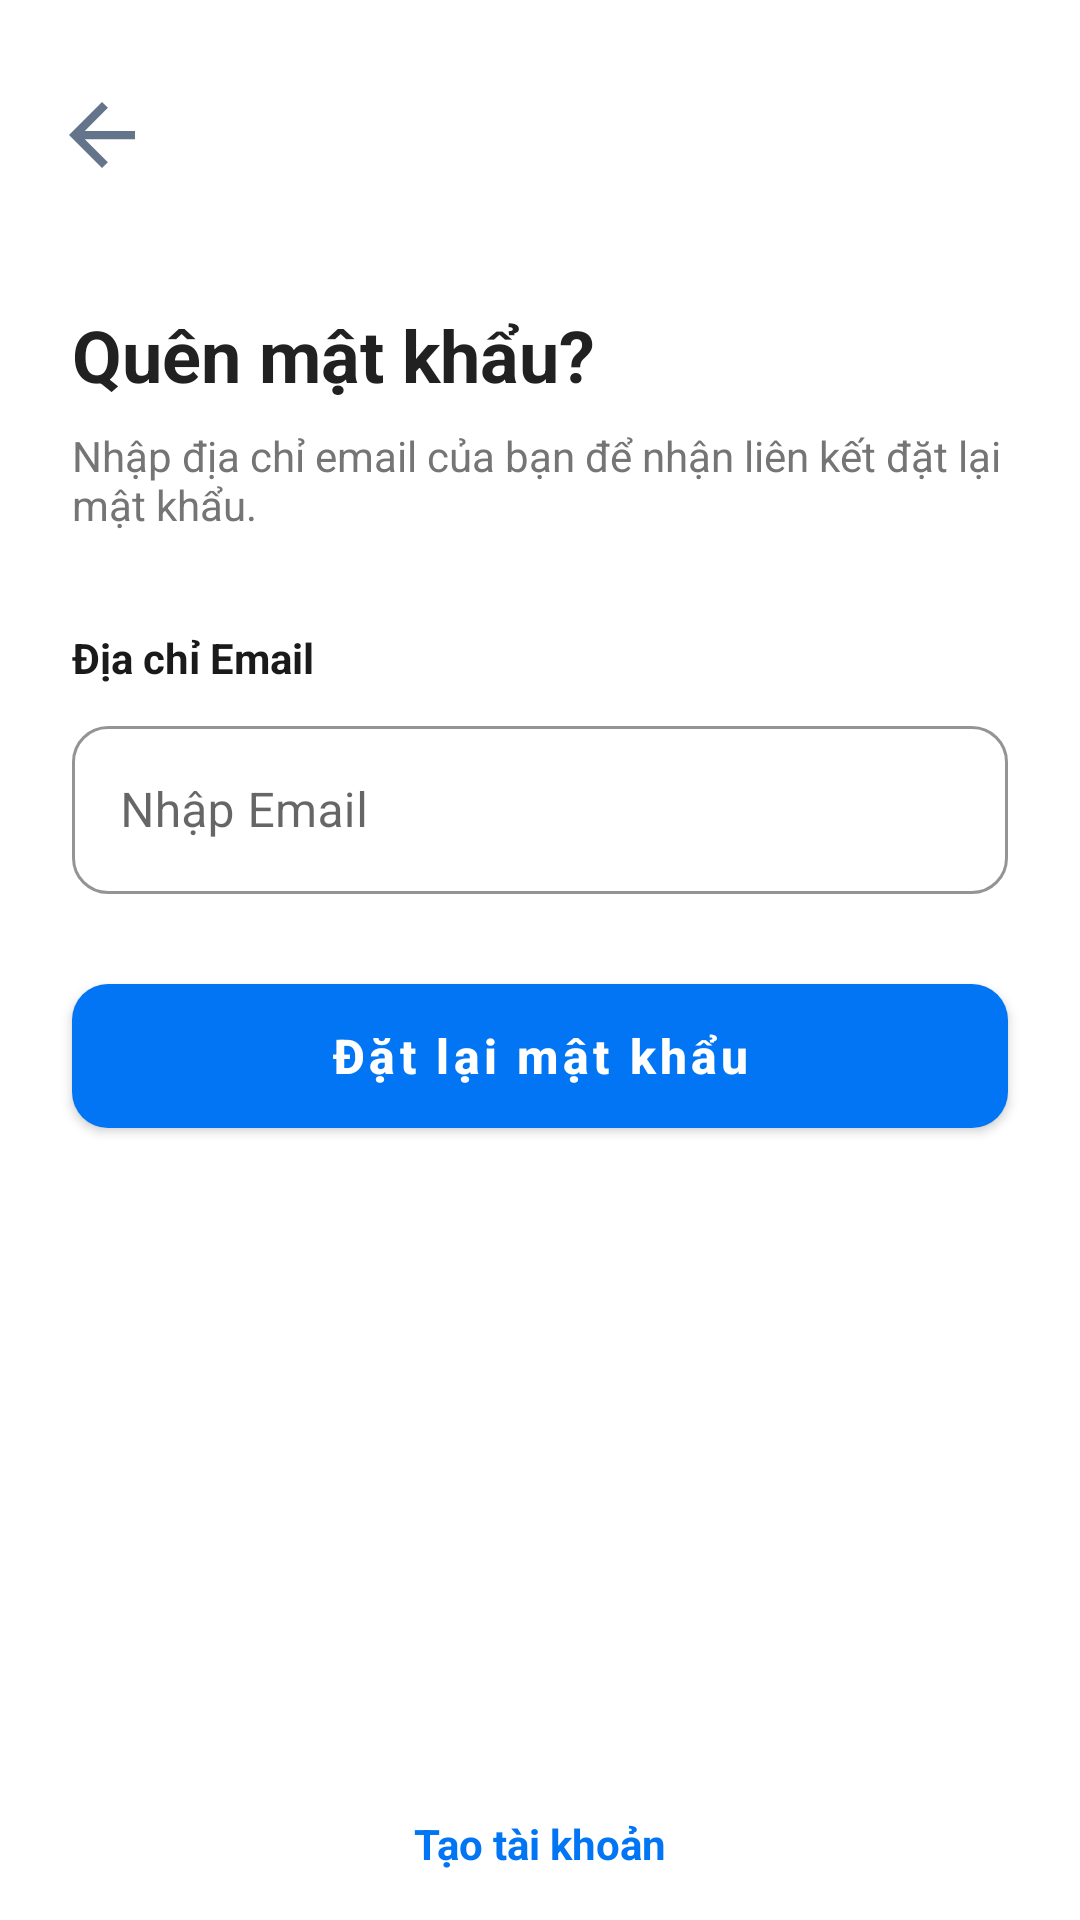

Write the Android layout XML for this screen, with the resource values it uses.
<!-- AndroidManifest.xml: application theme Theme.FlightBookingApp -->
<!-- res/layout/activity_forgot_password.xml -->
<androidx.constraintlayout.widget.ConstraintLayout
    xmlns:android="http://schemas.android.com/apk/res/android"
    xmlns:app="http://schemas.android.com/apk/res-auto"
    xmlns:tools="http://schemas.android.com/tools"
    android:id="@+id/main"
    android:layout_width="match_parent"
    android:layout_height="match_parent"
    android:background="@color/white">

    <ImageButton
        android:id="@+id/btnBack"
        android:layout_width="50dp"
        android:layout_height="50dp"
        android:background="@color/white"
        android:importantForAccessibility="no"
        android:padding="14dp"
        android:scaleType="fitCenter"
        android:layout_marginStart="9dp"
        android:layout_marginTop="20dp"
        android:src="@drawable/ic_back"
        app:layout_constraintStart_toStartOf="parent"
        app:layout_constraintTop_toTopOf="parent" />

    <TextView
        android:id="@+id/tvTitle"
        android:layout_width="match_parent"
        android:layout_height="wrap_content"
        android:layout_marginTop="32dp"
        android:layout_marginHorizontal="24dp"
        android:text="@string/forgot_pw_title"
        android:textColor="#212121"
        android:textSize="24sp"
        android:textStyle="bold"
        app:layout_constraintStart_toStartOf="parent"
        app:layout_constraintTop_toBottomOf="@id/btnBack" />

    <TextView
        android:id="@+id/tvSubtitle"
        android:layout_width="0dp"
        android:layout_height="wrap_content"
        android:layout_marginTop="8dp"
        android:text="@string/forgot_pw_subtitle"
        android:textColor="#757575"
        android:textSize="@dimen/text_size_body"
        app:layout_constraintEnd_toEndOf="@id/tvTitle"
        app:layout_constraintStart_toStartOf="@+id/tvTitle"
        app:layout_constraintTop_toBottomOf="@id/tvTitle" />

    <TextView
        android:id="@+id/labelEmail"
        android:layout_width="0dp"
        android:layout_height="wrap_content"
        android:layout_marginTop="32dp"
        android:text="@string/label_email_address"
        android:textSize="@dimen/text_size_body"
        android:textColor="@color/text_title"
        android:textStyle="bold"
        app:layout_constraintStart_toStartOf="@id/tvSubtitle"
        app:layout_constraintEnd_toEndOf="@+id/tvSubtitle"
        app:layout_constraintTop_toBottomOf="@id/tvSubtitle" />


    <com.google.android.material.textfield.TextInputLayout
        android:id="@+id/tl_EmailForgot"
        style="@style/Widget.MaterialComponents.TextInputLayout.OutlinedBox"
        android:layout_width="0dp"
        android:layout_height="wrap_content"
        android:layout_marginTop="8dp"
        android:hint="@string/hint_email_address_only"
        app:boxCornerRadiusBottomEnd="12dp"
        app:boxCornerRadiusBottomStart="12dp"
        app:boxCornerRadiusTopEnd="12dp"
        app:boxCornerRadiusTopStart="12dp"
        app:boxStrokeColor="#0175F3"
        app:layout_constraintStart_toStartOf="@+id/labelEmail"
        app:layout_constraintEnd_toEndOf="@+id/labelEmail"
        app:layout_constraintTop_toBottomOf="@id/labelEmail">

        <com.google.android.material.textfield.TextInputEditText
            android:id="@+id/edtEmailForgot"
            android:layout_width="match_parent"
            android:layout_height="56dp"
            android:inputType="textEmailAddress"
            android:paddingStart="16dp" />

    </com.google.android.material.textfield.TextInputLayout>

    <com.google.android.material.button.MaterialButton
        android:id="@+id/btnReset"
        style="@style/Widget.MaterialComponents.Button"
        android:layout_width="0dp"
        android:layout_height="60dp"
        android:layout_marginTop="24dp"
        android:text="@string/btn_reset_password"
        android:textAllCaps="false"
        android:textSize="16sp"
        android:textStyle="bold"
        app:backgroundTint="#0175F3"
        app:cornerRadius="12dp"
        app:elevation="4dp"
        app:layout_constraintStart_toStartOf="@+id/tl_EmailForgot"
        app:layout_constraintEnd_toEndOf="@+id/tl_EmailForgot"
        app:layout_constraintTop_toBottomOf="@id/tl_EmailForgot"
        app:rippleColor="@color/white" />

    <TextView
        android:id="@+id/tv_create_account"
        android:layout_width="wrap_content"
        android:layout_height="wrap_content"
        android:layout_marginBottom="16dp"
        android:text="@string/link_create_account"
        android:textColor="#0175F3"
        android:textStyle="bold"
        android:textSize="@dimen/text_size_body"
        app:layout_constraintBottom_toBottomOf="parent"
        app:layout_constraintEnd_toEndOf="parent"
        app:layout_constraintStart_toStartOf="parent" />

</androidx.constraintlayout.widget.ConstraintLayout>
<!-- resources referenced by this layout -->
<resources>
  <color name="text_title">#1A1A1A</color>
  <color name="white">#FFFFFFFF</color>
  <dimen name="text_size_body">14sp</dimen>
  <!-- drawable ic_back (drawable) -->
  <vector xmlns:android="http://schemas.android.com/apk/res/android"
      android:width="16dp"
      android:height="16dp"
      android:viewportWidth="16"
      android:viewportHeight="16">
    <path
        android:pathData="M3.825,9L9.425,14.6L8,16L0,8L8,0L9.425,1.4L3.825,7H16V9H3.825Z"
        android:fillColor="#64748B"/>
  </vector>
  <string name="btn_reset_password">Đặt lại mật khẩu</string>
  <string name="forgot_pw_subtitle">Nhập địa chỉ email của bạn để nhận liên kết đặt lại mật khẩu.</string>
  <string name="forgot_pw_title">Quên mật khẩu?</string>
  <string name="hint_email_address_only">Nhập Email</string>
  <string name="label_email_address">Địa chỉ Email</string>
  <string name="link_create_account">Tạo tài khoản</string>
  <style name="Theme.FlightBookingApp" parent="Theme.MaterialComponents.DayNight.NoActionBar">
          
          <item name="colorPrimary">@color/purple_500</item>
          <item name="colorPrimaryVariant">@color/purple_700</item>
          <item name="colorOnPrimary">@color/white</item>
          
          <item name="colorSecondary">@color/teal_200</item>
          <item name="colorSecondaryVariant">@color/teal_700</item>
          <item name="colorOnSecondary">@color/black</item>
          
          <item name="android:statusBarColor">?attr/colorPrimaryVariant</item>
          
      </style>
  <color name="purple_500">#FF6200EE</color>
  <color name="purple_700">#FF3700B3</color>
  <color name="teal_200">#FF03DAC5</color>
  <color name="teal_700">#FF018786</color>
  <color name="black">#FF000000</color>
</resources>
